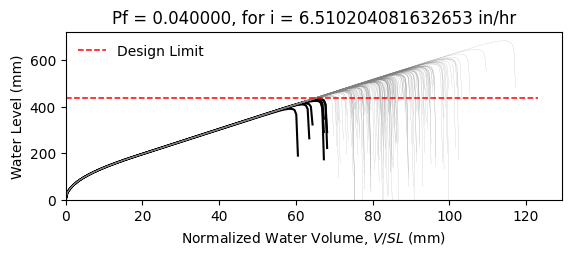

The file beside this chart, header and first rows:
W14X22, L = 360.0 in, slope = 0.020833333333333332 in/in, dead load = 6.944444444444444e-05 kip/in…
zwlim AISC Appendix 2, zwlim DAMP, zwlim Proposed for ASCE 7, zwlim Neglect Ponding, dhnom Denver, dhnom New York, dhnom New Orleans, dh Denver, dh New York, dh New Orleans, dmax
15.16, 15.45, 13.32, 15.16, 1.817, 1.817, 1.817, 3.668, 3.668, 3.668, 22.03, Safe, 
15.16, 15.45, 13.32, 15.16, 1.817, 1.817, 1.817, 3.668, 3.668, 3.668, 19.24, Safe, 
15.16, 15.45, 13.32, 15.16, 1.817, 1.817, 1.817, 3.668, 3.668, 3.668, 18.51, Safe, 
15.16, 15.45, 13.32, 15.16, 1.817, 1.817, 1.817, 3.668, 3.668, 3.668, 21.75, Safe, 
15.16, 15.45, 13.32, 15.16, 1.817, 1.817, 1.817, 3.668, 3.668, 3.668, 18.25, Safe, 
15.16, 15.45, 13.32, 15.16, 1.817, 1.817, 1.817, 3.668, 3.668, 3.668, 26.91, Safe, 
15.16, 15.45, 13.32, 15.16, 1.817, 1.817, 1.817, 3.668, 3.668, 3.668, 20.32, Safe, 
15.16, 15.45, 13.32, 15.16, 1.817, 1.817, 1.817, 3.668, 3.668, 3.668, 18.42, Safe, 
15.16, 15.45, 13.32, 15.16, 1.817, 1.817, 1.817, 3.668, 3.668, 3.668, 21.24, Safe, 
15.16, 15.45, 13.32, 15.16, 1.817, 1.817, 1.817, 3.668, 3.668, 3.668, 19.96, Safe, 
15.16, 15.45, 13.32, 15.16, 1.817, 1.817, 1.817, 3.668, 3.668, 3.668, 17.6, Safe, 
15.16, 15.45, 13.32, 15.16, 1.817, 1.817, 1.817, 3.668, 3.668, 3.668, 16.99, Fail, 
15.16, 15.45, 13.32, 15.16, 1.817, 1.817, 1.817, 3.668, 3.668, 3.668, 21.44, Safe, 
15.16, 15.45, 13.32, 15.16, 1.817, 1.817, 1.817, 3.668, 3.668, 3.668, 18.84, Safe, 
15.16, 15.45, 13.32, 15.16, 1.817, 1.817, 1.817, 3.668, 3.668, 3.668, 21.84, Safe, 
15.16, 15.45, 13.32, 15.16, 1.817, 1.817, 1.817, 3.668, 3.668, 3.668, 19.83, Safe, 
15.16, 15.45, 13.32, 15.16, 1.817, 1.817, 1.817, 3.668, 3.668, 3.668, 20.5, Safe, 
15.16, 15.45, 13.32, 15.16, 1.817, 1.817, 1.817, 3.668, 3.668, 3.668, 22.43, Safe, 
15.16, 15.45, 13.32, 15.16, 1.817, 1.817, 1.817, 3.668, 3.668, 3.668, 18.36, Safe, 
15.16, 15.45, 13.32, 15.16, 1.817, 1.817, 1.817, 3.668, 3.668, 3.668, 19.3, Safe, 
15.16, 15.45, 13.32, 15.16, 1.817, 1.817, 1.817, 3.668, 3.668, 3.668, 18.28, Safe, 
15.16, 15.45, 13.32, 15.16, 1.817, 1.817, 1.817, 3.668, 3.668, 3.668, 21.67, Safe, 
15.16, 15.45, 13.32, 15.16, 1.817, 1.817, 1.817, 3.668, 3.668, 3.668, 22.55, Safe, 
15.16, 15.45, 13.32, 15.16, 1.817, 1.817, 1.817, 3.668, 3.668, 3.668, 20.07, Safe, 
15.16, 15.45, 13.32, 15.16, 1.817, 1.817, 1.817, 3.668, 3.668, 3.668, 19.19, Safe, 
15.16, 15.45, 13.32, 15.16, 1.817, 1.817, 1.817, 3.668, 3.668, 3.668, 16.92, Fail, 
15.16, 15.45, 13.32, 15.16, 1.817, 1.817, 1.817, 3.668, 3.668, 3.668, 21.14, Safe, 
15.16, 15.45, 13.32, 15.16, 1.817, 1.817, 1.817, 3.668, 3.668, 3.668, 20.83, Safe, 
15.16, 15.45, 13.32, 15.16, 1.817, 1.817, 1.817, 3.668, 3.668, 3.668, 18.45, Safe, 
15.16, 15.45, 13.32, 15.16, 1.817, 1.817, 1.817, 3.668, 3.668, 3.668, 23.27, Safe, 
15.16, 15.45, 13.32, 15.16, 1.817, 1.817, 1.817, 3.668, 3.668, 3.668, 20.44, Safe, 
15.16, 15.45, 13.32, 15.16, 1.817, 1.817, 1.817, 3.668, 3.668, 3.668, 21.17, Safe, 
15.16, 15.45, 13.32, 15.16, 1.817, 1.817, 1.817, 3.668, 3.668, 3.668, 19, Safe, 
15.16, 15.45, 13.32, 15.16, 1.817, 1.817, 1.817, 3.668, 3.668, 3.668, 22.59, Safe, 
15.16, 15.45, 13.32, 15.16, 1.817, 1.817, 1.817, 3.668, 3.668, 3.668, 21.49, Safe, 
15.16, 15.45, 13.32, 15.16, 1.817, 1.817, 1.817, 3.668, 3.668, 3.668, 18.38, Safe, 
15.16, 15.45, 13.32, 15.16, 1.817, 1.817, 1.817, 3.668, 3.668, 3.668, 20.8, Safe, 
15.16, 15.45, 13.32, 15.16, 1.817, 1.817, 1.817, 3.668, 3.668, 3.668, 21.15, Safe, 
15.16, 15.45, 13.32, 15.16, 1.817, 1.817, 1.817, 3.668, 3.668, 3.668, 22.03, Safe, 
15.16, 15.45, 13.32, 15.16, 1.817, 1.817, 1.817, 3.668, 3.668, 3.668, 17.8, Safe, 
15.16, 15.45, 13.32, 15.16, 1.817, 1.817, 1.817, 3.668, 3.668, 3.668, 22.51, Safe, 
15.16, 15.45, 13.32, 15.16, 1.817, 1.817, 1.817, 3.668, 3.668, 3.668, 19.02, Safe, 
15.16, 15.45, 13.32, 15.16, 1.817, 1.817, 1.817, 3.668, 3.668, 3.668, 19.97, Safe, 
15.16, 15.45, 13.32, 15.16, 1.817, 1.817, 1.817, 3.668, 3.668, 3.668, 19.49, Safe, 
15.16, 15.45, 13.32, 15.16, 1.817, 1.817, 1.817, 3.668, 3.668, 3.668, 22.24, Safe, 
15.16, 15.45, 13.32, 15.16, 1.817, 1.817, 1.817, 3.668, 3.668, 3.668, 17.39, Safe, 
15.16, 15.45, 13.32, 15.16, 1.817, 1.817, 1.817, 3.668, 3.668, 3.668, 20.31, Safe, 
15.16, 15.45, 13.32, 15.16, 1.817, 1.817, 1.817, 3.668, 3.668, 3.668, 19, Safe, 
15.16, 15.45, 13.32, 15.16, 1.817, 1.817, 1.817, 3.668, 3.668, 3.668, 20.36, Safe, 
15.16, 15.45, 13.32, 15.16, 1.817, 1.817, 1.817, 3.668, 3.668, 3.668, 18.56, Safe, 
15.16, 15.45, 13.32, 15.16, 1.817, 1.817, 1.817, 3.668, 3.668, 3.668, 21.7, Safe, 
15.16, 15.45, 13.32, 15.16, 1.817, 1.817, 1.817, 3.668, 3.668, 3.668, 16.31, Fail, 
15.16, 15.45, 13.32, 15.16, 1.817, 1.817, 1.817, 3.668, 3.668, 3.668, 20.42, Safe, 
15.16, 15.45, 13.32, 15.16, 1.817, 1.817, 1.817, 3.668, 3.668, 3.668, 18.99, Safe, 
15.16, 15.45, 13.32, 15.16, 1.817, 1.817, 1.817, 3.668, 3.668, 3.668, 23.15, Safe, 
15.16, 15.45, 13.32, 15.16, 1.817, 1.817, 1.817, 3.668, 3.668, 3.668, 18.89, Safe, 
15.16, 15.45, 13.32, 15.16, 1.817, 1.817, 1.817, 3.668, 3.668, 3.668, 19.97, Safe, 
15.16, 15.45, 13.32, 15.16, 1.817, 1.817, 1.817, 3.668, 3.668, 3.668, 18.85, Safe, 
15.16, 15.45, 13.32, 15.16, 1.817, 1.817, 1.817, 3.668, 3.668, 3.668, 17.07, Fail, 
... 142 more rows
